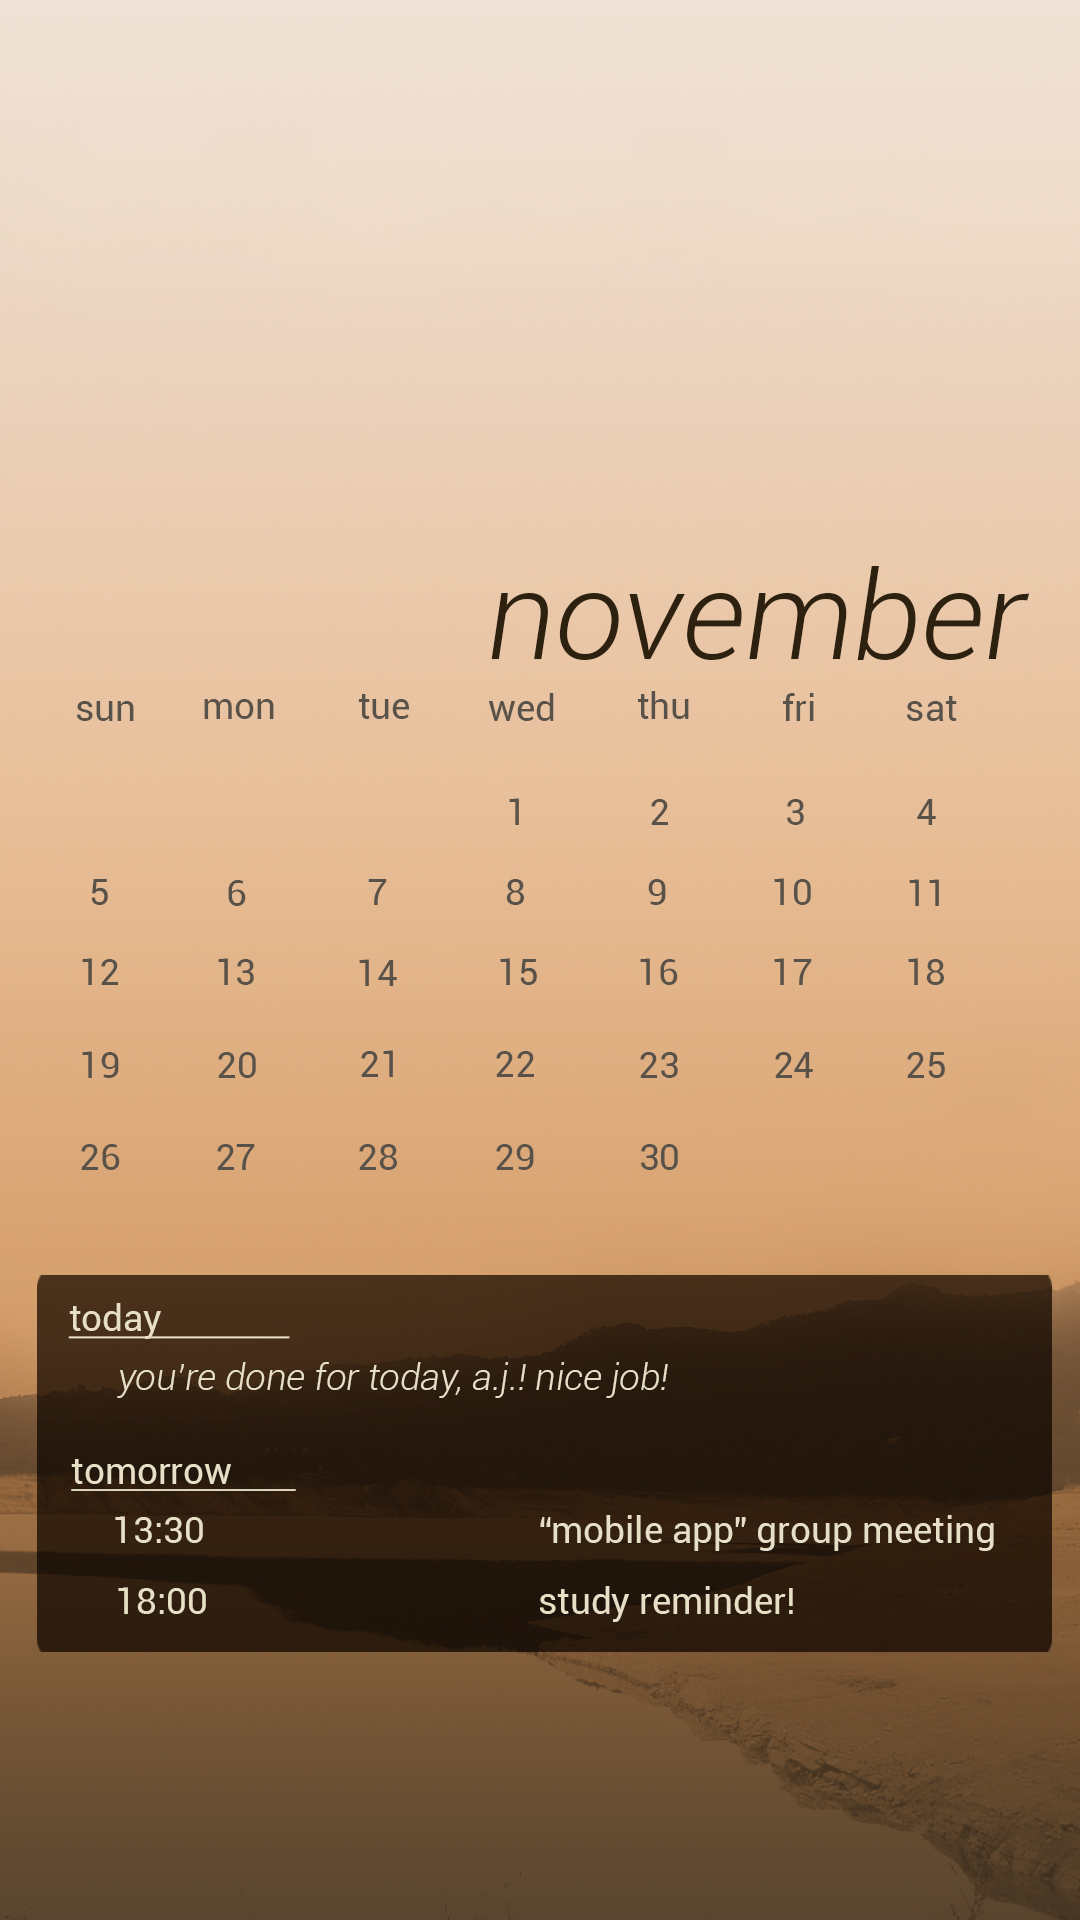

Reconstruct the res/layout file that produces this screen, plus the resources it refers to.
<!-- AndroidManifest.xml: application theme AppTheme -->
<!-- res/layout/activity_home_page.xml -->
<?xml version="1.0" encoding="utf-8"?>
<android.support.v4.widget.DrawerLayout
    xmlns:android="http://schemas.android.com/apk/res/android"
    xmlns:tools="http://schemas.android.com/tools"
    android:id="@+id/drawer_layout"
    android:layout_width="match_parent"
    android:layout_height="match_parent"
    android:orientation="vertical"
    tools:context="gloupproject.gloup.HomePage"
    android:background="@drawable/main_mock">

    <LinearLayout
        android:layout_width="match_parent"
        android:layout_height="match_parent">

        <TextView
            android:layout_width="wrap_content"
            android:layout_height="wrap_content" />

    </LinearLayout>

    
        
        
        
        

        
        
    


</android.support.v4.widget.DrawerLayout>
<!-- resources referenced by this layout -->
<resources>
  <!-- drawable main_mock: jpg bitmap (drawable, 495759 bytes) -->
  <style name="AppTheme" parent="Theme.AppCompat.Light.DarkActionBar">
          
          <item name="colorPrimary">@color/colorPrimary</item>
          <item name="colorPrimaryDark">@color/colorPrimaryDark</item>
          <item name="colorAccent">@color/colorAccent</item>
          <item name="android:textViewStyle">@style/RobotoTextViewStyle</item>
          <item name="android:editTextStyle">@style/RobotoEditTextStyle</item>
          <item name="android:calendarViewStyle">@style/CalendarMain</item>
          <item name="windowActionBar">false</item>
          <item name="windowNoTitle">true</item>
          <item name="windowActionBarOverlay">true</item>
      </style>
  <color name="colorPrimary">#df9852</color>
  <color name="colorPrimaryDark">#54482b</color>
  <color name="colorAccent">#e7dfc6</color>
  <style name="RobotoTextViewStyle" parent="android:Widget.TextView">
          <item name="android:fontFamily">sans-serif-light</item>
      </style>
  <style name="RobotoEditTextStyle" parent="android:Widget.EditText">
          <item name="android:fontFamily">sans-serif-light</item>
          <item name="android:background">@drawable/rectanglebox_edittext</item>
          <item name="android:textColorHint">@color/colorPrimaryDark</item>
      </style>
  <style name="CalendarMain" parent="android:Widget.CalendarView">
          <item name="android:fontFamily">sans-serif-light</item>
      </style>
  <!-- drawable rectanglebox_edittext (drawable) -->
  <?xml version="1.0" encoding="utf-8"?>
  <shape xmlns:android="http://schemas.android.com/apk/res/android"
      android:padding="10dp"
      android:shape="rectangle" >
  
      <solid android:color="@color/colorAccent" />
  
      <stroke
          android:width="0.25dp"
          android:color="@color/colorPrimaryDark"
          />
  
      
  
  </shape>
</resources>
